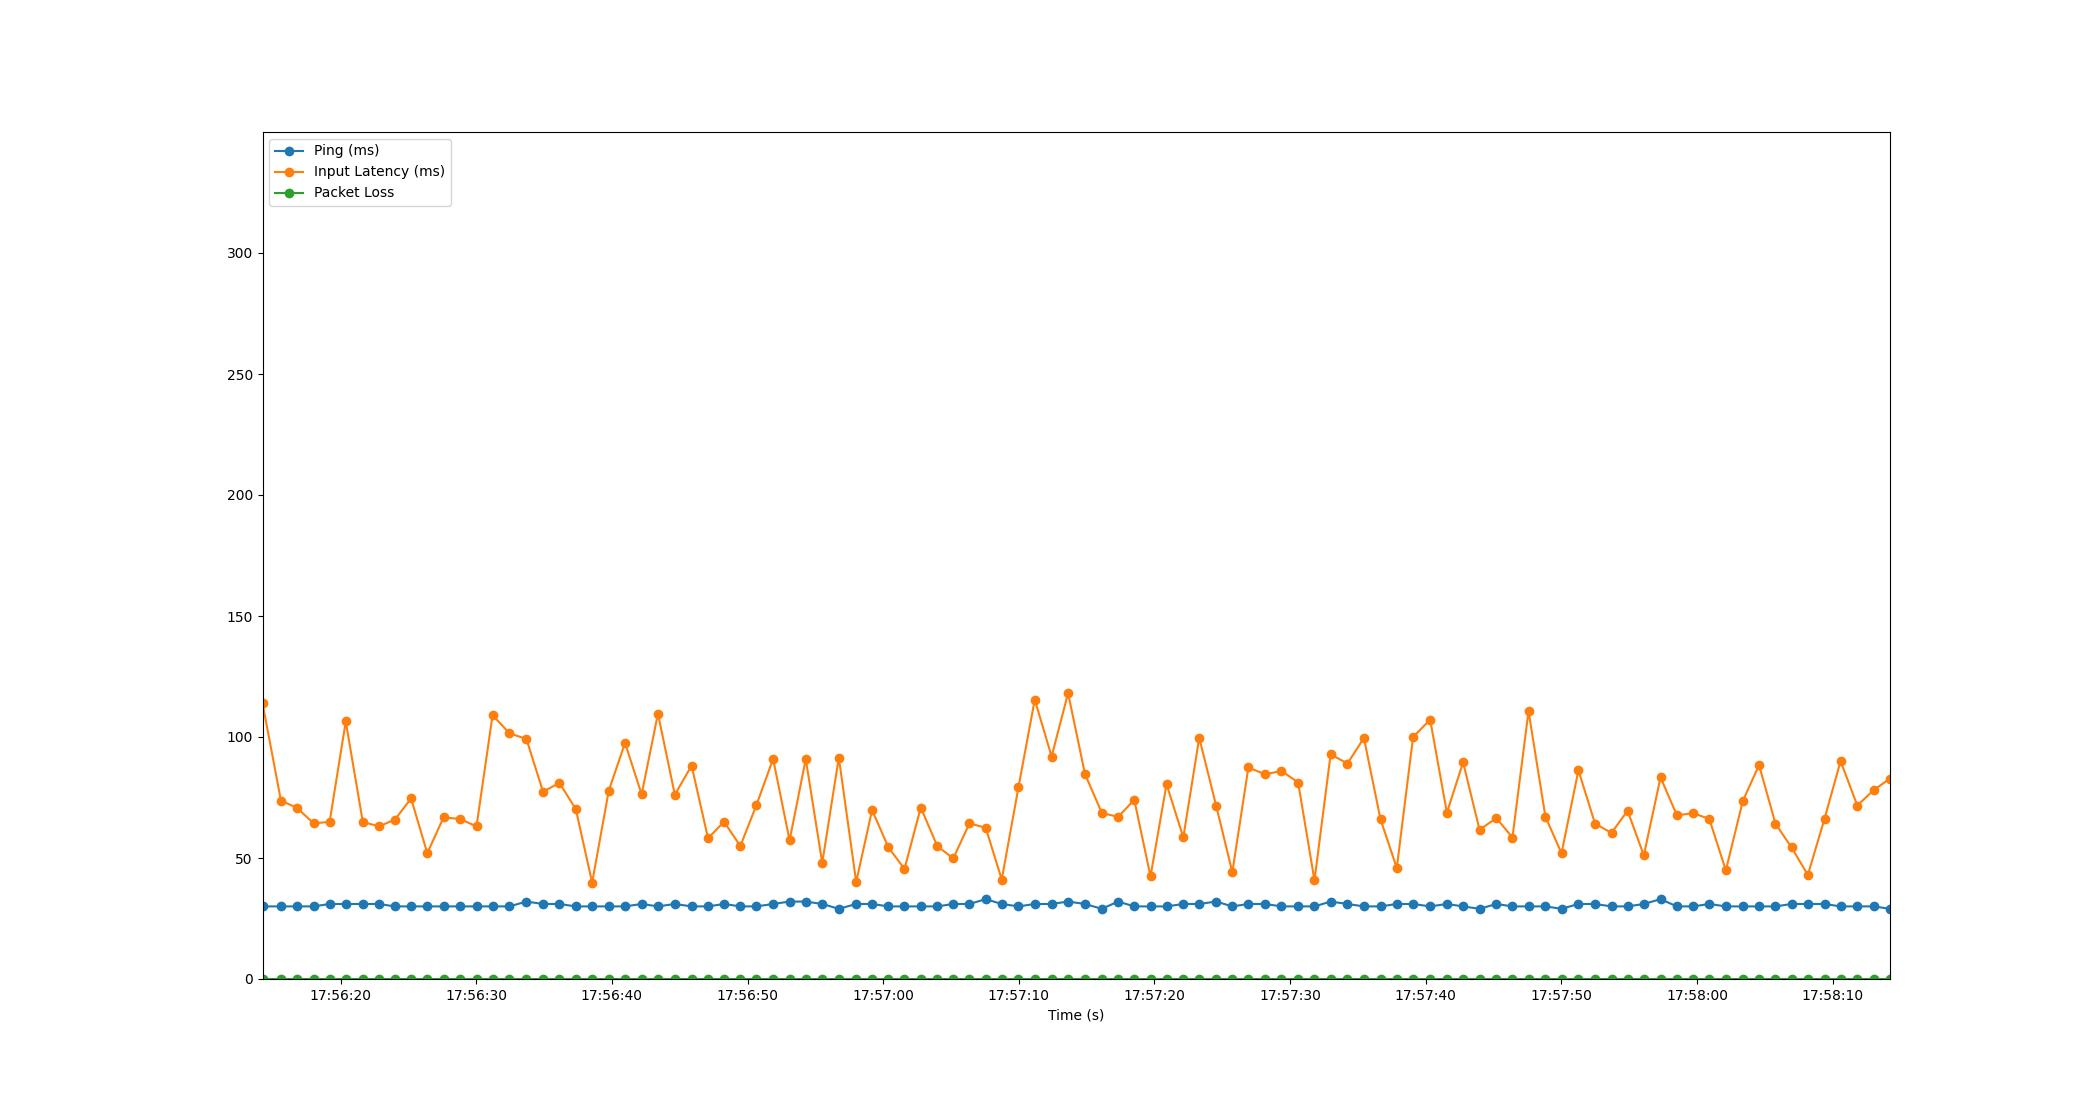

Data behind this chart, as committed beside it:
Time, Timestamp, Ping, Packet Loss, Input Latency
1.6689300537109375e-06, 2023-07-20 17:56:14.240653, 30, 0, 114
1.359, 2023-07-20 17:56:15.599280, 30, 0, 73.74
2.552, 2023-07-20 17:56:16.792333, 30, 0, 70.69
3.764, 2023-07-20 17:56:18.004225, 30, 0, 64.32
4.949, 2023-07-20 17:56:19.189391, 31, 0, 64.92
6.137, 2023-07-20 17:56:20.377962, 31, 0, 106.4
7.395, 2023-07-20 17:56:21.635837, 31, 0, 64.92
8.578, 2023-07-20 17:56:22.818938, 31, 0, 63.04
9.763, 2023-07-20 17:56:24.004142, 30, 0, 65.89
10.95, 2023-07-20 17:56:25.194759, 30, 0, 74.6
12.15, 2023-07-20 17:56:26.389718, 30, 0, 51.99
13.35, 2023-07-20 17:56:27.592224, 30, 0, 66.79
14.58, 2023-07-20 17:56:28.822084, 30, 0, 66.09
15.78, 2023-07-20 17:56:30.017572, 30, 0, 63.06
16.96, 2023-07-20 17:56:31.203494, 30, 0, 109.1
18.2, 2023-07-20 17:56:32.442959, 30, 0, 101.5
19.46, 2023-07-20 17:56:33.698160, 32, 0, 99.2
20.68, 2023-07-20 17:56:34.920235, 31, 0, 77.41
21.89, 2023-07-20 17:56:36.132205, 31, 0, 81.01
23.1, 2023-07-20 17:56:37.339315, 30, 0, 70.17
24.3, 2023-07-20 17:56:38.543192, 30, 0, 39.84
25.53, 2023-07-20 17:56:39.768857, 30, 0, 77.81
26.73, 2023-07-20 17:56:40.967414, 30, 0, 97.56
27.95, 2023-07-20 17:56:42.191450, 31, 0, 76.28
29.15, 2023-07-20 17:56:43.394483, 30, 0, 109.7
30.4, 2023-07-20 17:56:44.638768, 31, 0, 76.13
31.63, 2023-07-20 17:56:45.873816, 30, 0, 88.18
32.85, 2023-07-20 17:56:47.085920, 30, 0, 58.16
34.03, 2023-07-20 17:56:48.268021, 31, 0, 64.99
35.23, 2023-07-20 17:56:49.467855, 30, 0, 54.93
36.41, 2023-07-20 17:56:50.652264, 30, 0, 71.82
37.64, 2023-07-20 17:56:51.882956, 31, 0, 90.95
38.86, 2023-07-20 17:56:53.100261, 32, 0, 57.29
40.05, 2023-07-20 17:56:54.291764, 32, 0, 90.88
41.27, 2023-07-20 17:56:55.507089, 31, 0, 47.94
42.49, 2023-07-20 17:56:56.728199, 29, 0, 91.51
43.77, 2023-07-20 17:56:58.008617, 31, 0, 40.1
44.94, 2023-07-20 17:56:59.181458, 31, 0, 69.81
46.15, 2023-07-20 17:57:00.388054, 30, 0, 54.37
47.33, 2023-07-20 17:57:01.570193, 30, 0, 45.48
48.53, 2023-07-20 17:57:02.770476, 30, 0, 70.86
49.76, 2023-07-20 17:57:03.996208, 30, 0, 54.81
50.93, 2023-07-20 17:57:05.168206, 31, 0, 49.87
52.12, 2023-07-20 17:57:06.362107, 31, 0, 64.31
53.32, 2023-07-20 17:57:07.557292, 33, 0, 62.49
54.5, 2023-07-20 17:57:08.740254, 31, 0, 41.11
55.73, 2023-07-20 17:57:09.971115, 30, 0, 79.19
56.93, 2023-07-20 17:57:11.173879, 31, 0, 115.4
58.18, 2023-07-20 17:57:12.416208, 31, 0, 91.93
59.39, 2023-07-20 17:57:13.631664, 32, 0, 118.1
60.64, 2023-07-20 17:57:14.875989, 31, 0, 84.69
61.88, 2023-07-20 17:57:16.119624, 29, 0, 68.63
63.08, 2023-07-20 17:57:17.317581, 32, 0, 66.98
64.27, 2023-07-20 17:57:18.511854, 30, 0, 74.04
65.47, 2023-07-20 17:57:19.708221, 30, 0, 42.43
66.65, 2023-07-20 17:57:20.889812, 30, 0, 80.49
67.88, 2023-07-20 17:57:22.125516, 31, 0, 58.5
69.06, 2023-07-20 17:57:23.299617, 31, 0, 99.66
70.3, 2023-07-20 17:57:24.544429, 32, 0, 71.68
71.5, 2023-07-20 17:57:25.740210, 30, 0, 44.12
... 40 more rows
